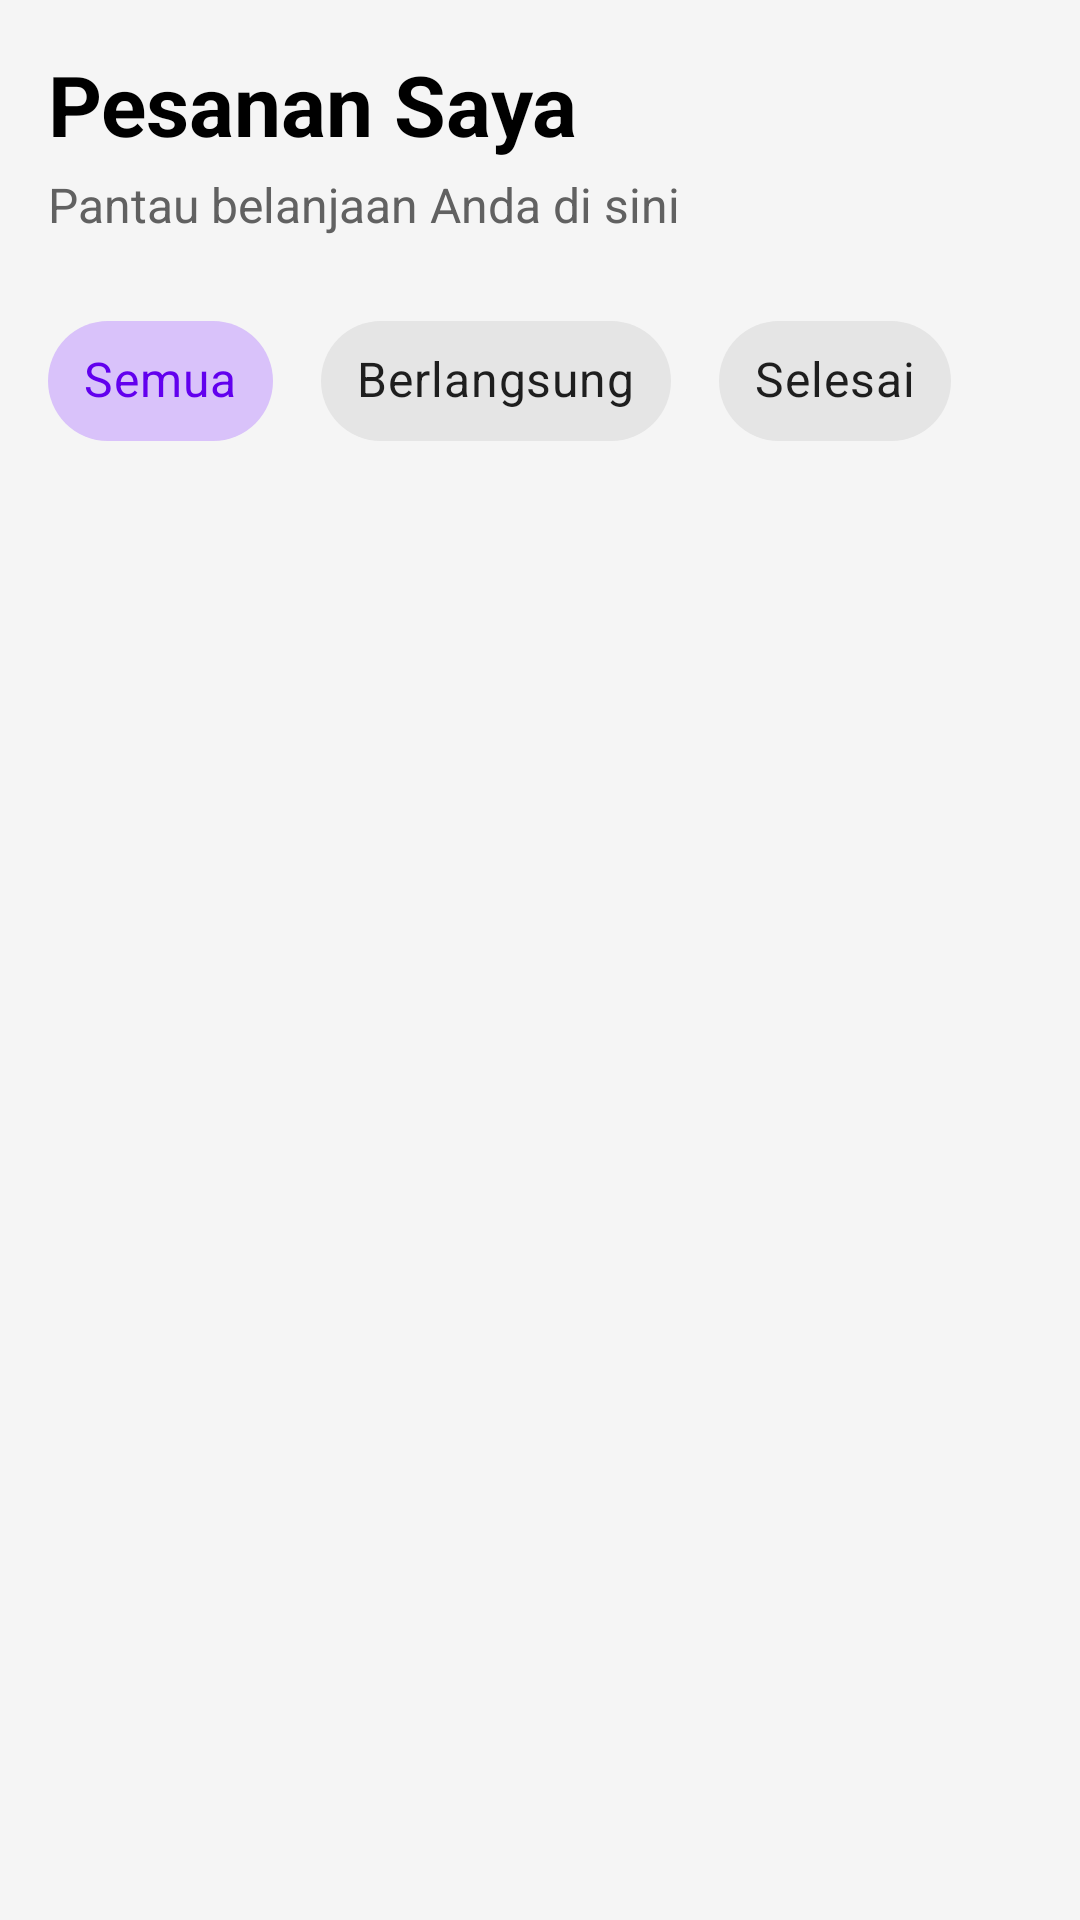

Write the Android layout XML for this screen, with the resource values it uses.
<!-- AndroidManifest.xml: application theme Theme.Tugas_Kelompok3_Gacor -->
<!-- res/layout/fragment_orders.xml -->
<?xml version="1.0" encoding="utf-8"?>
<androidx.core.widget.NestedScrollView xmlns:android="http://schemas.android.com/apk/res/android"
    xmlns:app="http://schemas.android.com/apk/res-auto"
    android:layout_width="match_parent"
    android:layout_height="match_parent"
    android:background="@color/bg_light">

    <LinearLayout
        android:layout_width="match_parent"
        android:layout_height="wrap_content"
        android:orientation="vertical"
        android:padding="16dp">

        <TextView
            android:layout_width="wrap_content"
            android:layout_height="wrap_content"
            android:text="Pesanan Saya"
            android:textColor="@color/black"
            android:textSize="28sp"
            android:textStyle="bold" />

        <TextView
            android:layout_width="wrap_content"
            android:layout_height="wrap_content"
            android:layout_marginTop="4dp"
            android:text="Pantau belanjaan Anda di sini"
            android:textColor="@color/text_grey"
            android:textSize="16sp" />

        <HorizontalScrollView
            android:layout_width="match_parent"
            android:layout_height="wrap_content"
            android:layout_marginTop="20dp"
            android:scrollbars="none">

            <com.google.android.material.chip.ChipGroup
                android:layout_width="wrap_content"
                android:layout_height="wrap_content"
                app:singleSelection="true">

                <com.google.android.material.chip.Chip
                    android:id="@+id/chipAll"
                    style="@style/Widget.MaterialComponents.Chip.Choice"
                    android:layout_width="wrap_content"
                    android:layout_height="56dp"
                    android:checked="true"
                    android:text="Semua"
                    android:textSize="16sp" />

                <com.google.android.material.chip.Chip
                    android:id="@+id/chipActive"
                    style="@style/Widget.MaterialComponents.Chip.Choice"
                    android:layout_width="wrap_content"
                    android:layout_height="56dp"
                    android:layout_marginStart="8dp"
                    android:text="Berlangsung"
                    android:textSize="16sp" />

                <com.google.android.material.chip.Chip
                    android:id="@+id/chipDone"
                    style="@style/Widget.MaterialComponents.Chip.Choice"
                    android:layout_width="wrap_content"
                    android:layout_height="56dp"
                    android:layout_marginStart="8dp"
                    android:text="Selesai"
                    android:textSize="16sp" />

            </com.google.android.material.chip.ChipGroup>
        </HorizontalScrollView>

        <androidx.recyclerview.widget.RecyclerView
            android:id="@+id/recyclerViewOrders"
            android:layout_width="match_parent"
            android:layout_height="wrap_content"
            android:layout_marginTop="16dp"
            android:nestedScrollingEnabled="false" />

    </LinearLayout>
</androidx.core.widget.NestedScrollView>
<!-- resources referenced by this layout -->
<resources>
  <color name="bg_light">#F5F5F5</color>
  <color name="black">#FF000000</color>
  <color name="text_grey">#616161</color>
  <style name="Theme.Tugas_Kelompok3_Gacor" parent="Theme.MaterialComponents.DayNight.DarkActionBar">
          
          <item name="colorPrimary">@color/purple_500</item>
          <item name="colorPrimaryVariant">@color/purple_700</item>
          <item name="colorOnPrimary">@color/white</item>
          
          <item name="colorSecondary">@color/teal_200</item>
          <item name="colorSecondaryVariant">@color/teal_700</item>
          <item name="colorOnSecondary">@color/black</item>
          
          <item name="android:statusBarColor">?attr/colorPrimaryVariant</item>
          
      </style>
  <color name="purple_500">#FF6200EE</color>
  <color name="purple_700">#FF3700B3</color>
  <color name="white">#FFFFFFFF</color>
  <color name="teal_200">#FF03DAC5</color>
  <color name="teal_700">#FF018786</color>
</resources>
